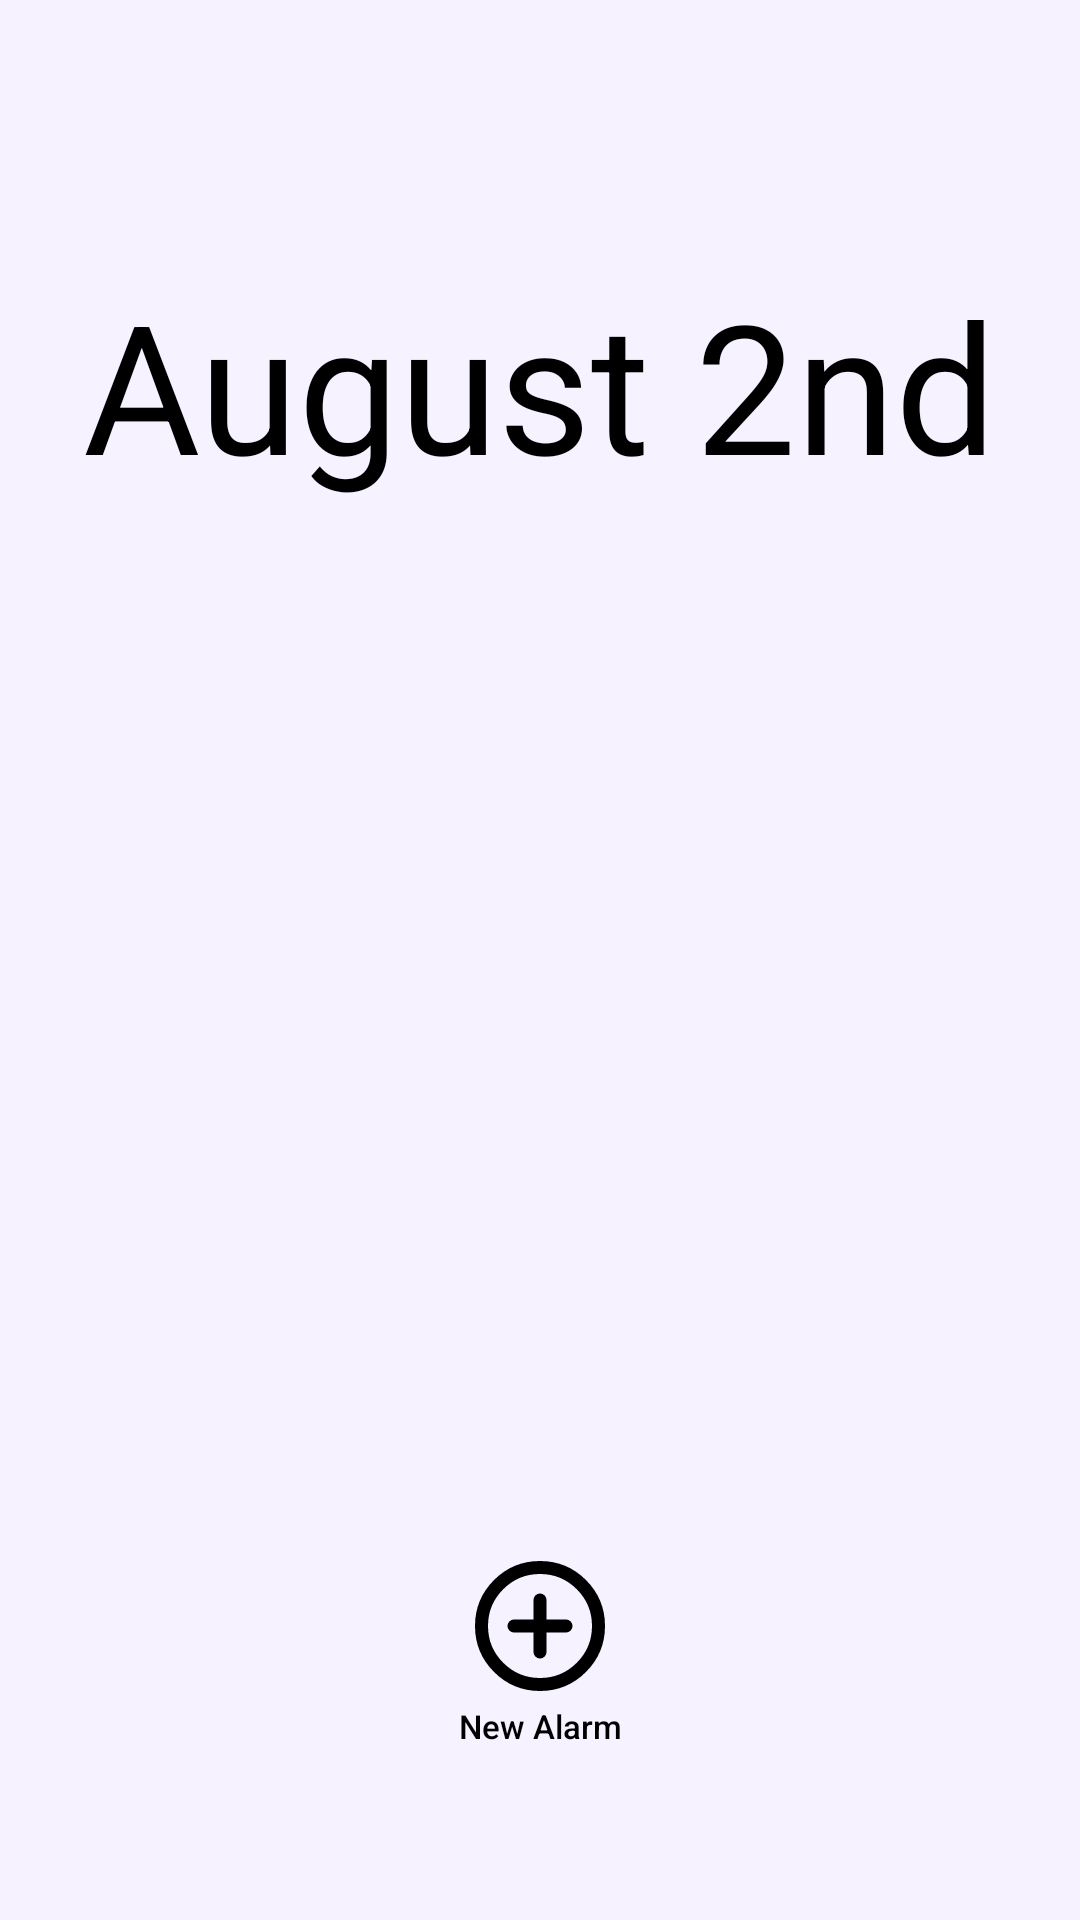

Android layout source for this screen:
<!-- AndroidManifest.xml: application theme Theme.Wake_app -->
<!-- res/layout/fragment_second.xml -->
<?xml version="1.0" encoding="utf-8"?>
<androidx.constraintlayout.widget.ConstraintLayout xmlns:android="http://schemas.android.com/apk/res/android"
    xmlns:app="http://schemas.android.com/apk/res-auto"
    xmlns:tools="http://schemas.android.com/tools"
    android:layout_width="match_parent"
    android:layout_height="match_parent"
    android:padding="16dp"
    android:background="#F6F2FF"
    tools:context=".SecondFragment">

    <ImageButton
        android:id="@+id/button_menu_home"
        android:layout_width="wrap_content"
        android:layout_height="wrap_content"
        android:layout_marginBottom="8dp"
        android:background="#00FFFFFF"
        android:src="@drawable/menu_icon"
        app:layout_constraintBottom_toTopOf="@id/title"
        app:layout_constraintStart_toStartOf="parent" />

    <TextView
        android:id="@+id/title"
        android:layout_width="wrap_content"
        android:layout_height="wrap_content"
        android:layout_marginTop="72dp"
        android:gravity="center"
        android:text="August 2nd"
        android:textAppearance="@style/TextAppearance.AppCompat.Display3"
        android:textColor="#000000"
        android:textSize="60sp"
        app:layout_constraintEnd_toEndOf="parent"
        app:layout_constraintStart_toStartOf="parent"
        app:layout_constraintTop_toTopOf="parent" />

    
    <androidx.constraintlayout.widget.ConstraintLayout
        android:id="@+id/container"
        android:layout_width="0dp"
        android:layout_height="0dp"
        android:layout_marginStart="16dp"
        android:layout_marginTop="32dp"


        android:layout_marginEnd="16dp"
        android:layout_marginBottom="32dp"
        app:layout_constraintBottom_toTopOf="@id/button_new_alarm"
        app:layout_constraintEnd_toEndOf="parent"
        app:layout_constraintStart_toStartOf="parent"
        app:layout_constraintTop_toBottomOf="@id/title">

        <ListView
            android:id="@+id/listView"
            android:layout_width="match_parent"
            android:layout_height="0dp"
            android:background="#0D000000"
            app:layout_constraintEnd_toEndOf="parent"
            app:layout_constraintStart_toStartOf="parent"
            app:layout_constraintTop_toTopOf="parent" />

    </androidx.constraintlayout.widget.ConstraintLayout>

    <ImageButton
        android:id="@+id/button_new_alarm"
        android:layout_width="wrap_content"
        android:layout_height="wrap_content"
        android:layout_marginBottom="56dp"
        android:background="#00FFFFFF"
        android:src="@drawable/add_icon"
        app:layout_constraintBottom_toBottomOf="parent"
        app:layout_constraintEnd_toEndOf="parent"
        app:layout_constraintStart_toStartOf="parent"/>

    <TextView
        android:layout_width="wrap_content"
        android:layout_height="wrap_content"
        android:gravity="center"
        android:text="New Alarm"
        android:textAppearance="@style/TextAppearance.AppCompat.Body2"
        android:textColor="#000000"
        android:textSize="11sp"
        android:textStyle="normal"
        app:layout_constraintEnd_toEndOf="@id/button_new_alarm"
        app:layout_constraintStart_toStartOf="@id/button_new_alarm"
        app:layout_constraintTop_toBottomOf="@id/button_new_alarm" />
</androidx.constraintlayout.widget.ConstraintLayout>
<!-- resources referenced by this layout -->
<resources>
  <!-- drawable add_icon (drawable) -->
  <vector xmlns:android="http://schemas.android.com/apk/res/android"
      android:width="52dp"
      android:height="52dp"
      android:viewportWidth="24"
      android:viewportHeight="24">
    <path
        android:pathData="M8,12H12M12,12H16M12,12V16M12,12V8M12,21C7.029,21 3,16.971 3,12C3,7.029 7.029,3 12,3C16.971,3 21,7.029 21,12C21,16.971 16.971,21 12,21Z"
        android:strokeLineJoin="round"
        android:strokeWidth="2"
        android:fillColor="#00000000"
        android:strokeColor="#000000"
        android:strokeLineCap="round"/>
  </vector>
  <style name="Theme.Wake_app" parent="Base.Theme.Wake_app" />
  <style name="Base.Theme.Wake_app" parent="Theme.Material3.DayNight.NoActionBar">
          
          
      </style>
</resources>
